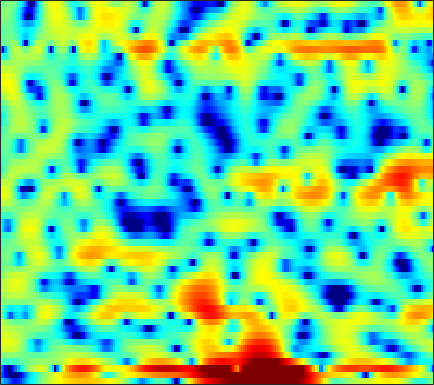

The table this chart was drawn from, first rows:
-5.8744, -6.8698, -8.2702, -9.7487, -10.894, -12.174, -13.04, -13.098, -12.434, -11.198, -9.6399, -8.4978, -7.0416, -5.7117, -4.7496, -3.5634, -2.4968, -1.7486, -0.82608, 0.0083411, 0.77634, 1.3244, 1.9813, 2.5842
-9.437, -11.22, -14, -17.4, -20.66, -26.53, -27.73, -23.12, -18.48, -15.02, -12.28, -10.53, -8.485, -6.687, -5.484, -4.085, -2.855, -2.043, -1.091, -0.2647, 0.4687, 0.9694, 1.599, 2.22
-7.805, -10.61, -14.93, -18.22, -17.33, -14.14, -11.3, -9.476, -7.326, -5.343, -3.535, -2.296, -0.823, 0.4468, 1.286, 2.177, 2.83, 3.147, 3.329, 3.189, 2.65, 1.909, 0.3145, -2.432
-1.87, -2.102, -2.334, -2.461, -2.492, -2.443, -2.301, -2.143, -1.871, -1.563, -1.218, -0.9478, -0.6009, -0.2645, -0.03827, 0.239, 0.462, 0.5945, 0.7026, 0.7361, 0.7026, 0.6435, 0.5454, 0.4765
0.3495, 0.4001, 0.4434, 0.4485, 0.4286, 0.3712, 0.278, 0.1887, 0.0424, -0.1431, -0.3387, -0.4927, -0.7147, -0.9289, -1.077, -1.228, -1.29, -1.293, -1.225, -1.084, -0.8726, -0.6913, -0.4253, -0.1361
2.524, 2.732, 2.901, 2.949, 2.905, 2.743, 2.456, 2.15, 1.625, 0.9466, 0.09926, -0.6698, -1.882, -3.304, -4.499, -6.119, -7.368, -7.707, -7.12, -5.831, -4.432, -3.476, -2.389, -1.503
3.298, 3.539, 3.73, 3.787, 3.738, 3.551, 3.223, 2.88, 2.282, 1.504, 0.5224, -0.3694, -1.792, -3.535, -5.09, -7.388, -9.377, -9.834, -8.762, -6.92, -5.238, -4.206, -3.167, -2.45
2.777, 2.922, 3.02, 3.015, 2.952, 2.791, 2.547, 2.312, 1.934, 1.481, 0.9706, 0.5476, -0.0446, -0.6476, -1.077, -1.588, -1.984, -2.187, -2.331, -2.362, -2.356, -2.36, -2.429, -2.612
2.502, 2.427, 2.27, 2.074, 1.915, 1.688, 1.471, 1.308, 1.11, 0.9214, 0.7554, 0.6378, 0.5061, 0.4005, 0.3399, 0.2628, 0.1884, 0.117, -0.008912, -0.1852, -0.4512, -0.7292, -1.228, -1.899
2.25, 1.685, 0.904, 0.1907, -0.2525, -0.6545, -0.8742, -0.9519, -0.9894, -0.973, -0.8773, -0.7428, -0.4443, -0.01057, 0.3822, 0.9379, 1.455, 1.778, 2.077, 2.187, 2.103, 1.887, 1.403, 0.6594
0.5272, -1.213, -4.349, -8.523, -11.03, -9.88, -7.185, -5.939, -5.31, -5.762, -7.138, -8.369, -8.334, -5.686, -3.369, -0.794, 1.153, 2.252, 3.316, 3.976, 4.294, 4.326, 4.108, 3.615
-0.1968, -1.256, -2.924, -4.529, -5.25, -5.282, -4.711, -4.32, -4.229, -4.736, -5.716, -6.415, -6.381, -4.757, -3.075, -0.9743, 0.7205, 1.702, 2.668, 3.298, 3.652, 3.73, 3.624, 3.286
0.02056, 0.1181, 0.1203, 0.05731, -0.001983, -0.0457, -0.07466, -0.09274, -0.142, -0.2073, -0.2805, -0.2929, -0.2109, -0.003728, 0.2089, 0.5255, 0.847, 1.047, 1.24, 1.337, 1.309, 1.223, 1.012, 0.6785
0.5475, 1.016, 1.483, 1.814, 1.996, 2.148, 2.224, 2.225, 2.162, 2.038, 1.844, 1.649, 1.337, 0.955, 0.6351, 0.1526, -0.3769, -0.7885, -1.324, -1.79, -2.151, -2.346, -2.527, -2.704
1.333, 1.838, 2.408, 2.863, 3.124, 3.366, 3.485, 3.495, 3.401, 3.171, 2.805, 2.428, 1.763, 0.8943, 0.08797, -1.238, -2.908, -4.388, -6.593, -8.615, -9.468, -9.053, -7.943, -6.891
1.029, 1.64, 2.343, 2.903, 3.227, 3.542, 3.719, 3.763, 3.704, 3.497, 3.13, 2.744, 2.043, 1.097, 0.1835, -1.359, -3.391, -5.353, -8.73, -12.84, -14.35, -12.35, -9.595, -7.848
-0.4695, 0.3274, 1.174, 1.8, 2.151, 2.477, 2.672, 2.75, 2.771, 2.715, 2.574, 2.4, 2.074, 1.603, 1.148, 0.4105, -0.4647, -1.181, -2.119, -2.917, -3.455, -3.682, -3.812, -3.902
-1.478, -0.7958, -0.1388, 0.2364, 0.3622, 0.3812, 0.2841, 0.2044, 0.171, 0.2991, 0.5699, 0.8284, 1.168, 1.438, 1.559, 1.586, 1.472, 1.308, 1.01, 0.6453, 0.2564, -0.05876, -0.4829, -0.9081
-1.207, -0.7986, -0.5722, -0.736, -1.15, -2.159, -3.693, -5.126, -6.682, -6.262, -4.098, -2.357, -0.4258, 0.9966, 1.773, 2.473, 2.847, 2.95, 2.876, 2.598, 2.142, 1.708, 1.021, 0.2599
-0.8994, -0.4401, -0.1948, -0.3793, -0.8423, -1.984, -3.843, -5.747, -8.277, -7.66, -4.453, -2.2, 0.1267, 1.777, 2.656, 3.444, 3.863, 3.955, 3.812, 3.379, 2.652, 1.913, 0.614, -1.087
-1.691, -1.151, -0.6664, -0.437, -0.4031, -0.4753, -0.6143, -0.6911, -0.6175, -0.2736, 0.3519, 0.9167, 1.679, 2.341, 2.713, 3.019, 3.09, 2.977, 2.616, 2.01, 1.15, 0.3265, -1.024, -2.718
-1.979, -1.689, -1.341, -1.023, -0.7751, -0.4227, -0.03962, 0.2725, 0.7166, 1.171, 1.618, 1.928, 2.266, 2.483, 2.55, 2.478, 2.205, 1.87, 1.248, 0.4537, -0.4684, -1.216, -2.183, -3.055
-2.333, -2.55, -2.714, -2.572, -2.223, -1.488, -0.5718, 0.1547, 1.069, 1.875, 2.522, 2.892, 3.221, 3.339, 3.286, 3, 2.458, 1.873, 0.8299, -0.5111, -2.117, -3.426, -5.083, -6.079
-4.303, -6.038, -8.935, -10.73, -9.24, -5.705, -2.716, -0.9677, 0.8527, 2.205, 3.189, 3.713, 4.159, 4.331, 4.271, 3.948, 3.319, 2.617, 1.331, -0.4699, -3.01, -5.663, -11.25, -23.59
-4.487, -5.89, -7.985, -9.072, -8.117, -5.553, -3.04, -1.49, 0.1757, 1.437, 2.36, 2.872, 3.319, 3.53, 3.536, 3.347, 2.921, 2.45, 1.612, 0.5412, -0.7197, -1.705, -2.89, -3.576
-2.294, -2.457, -2.619, -2.568, -2.351, -1.844, -1.177, -0.6371, 0.04093, 0.6494, 1.157, 1.466, 1.777, 1.968, 2.04, 2.022, 1.883, 1.701, 1.352, 0.9176, 0.415, 0.03251, -0.4485, -0.8343
-0.2371, -0.1609, -0.1211, -0.1139, -0.121, -0.1225, -0.1198, -0.1013, -0.05799, 0.009045, 0.1253, 0.2286, 0.414, 0.6214, 0.7766, 0.967, 1.12, 1.185, 1.205, 1.128, 0.9572, 0.7541, 0.4119, -0.02869
2.094, 2.139, 2.047, 1.77, 1.456, 0.9069, 0.2416, -0.3133, -1.011, -1.582, -1.923, -1.974, -1.797, -1.376, -0.9637, -0.3251, 0.3178, 0.7687, 1.278, 1.62, 1.772, 1.737, 1.463, 0.9032
3.879, 3.863, 3.59, 2.981, 2.293, 1.01, -0.7304, -2.358, -4.921, -7.508, -8.962, -8.816, -7.854, -6.577, -5.445, -3.74, -1.978, -0.7473, 0.6522, 1.706, 2.372, 2.641, 2.663, 2.297
3.356, 3.428, 3.217, 2.649, 1.917, 0.437, -1.779, -4.088, -8.372, -14.67, -18.83, -16.87, -16.15, -19.14, -19.45, -11.88, -6.563, -3.861, -1.303, 0.4162, 1.507, 2.021, 2.385, 2.467
1.411, 1.862, 2.211, 2.205, 1.955, 1.274, 0.2122, -0.8093, -2.445, -4.104, -5.602, -6.573, -7.706, -8.396, -8.096, -6.368, -4.157, -2.646, -1.144, -0.1658, 0.427, 0.6344, 0.7559, 0.8153
-1.778, -0.5182, 0.7792, 1.601, 1.962, 2.152, 2.055, 1.847, 1.429, 0.9341, 0.438, 0.1119, -0.2232, -0.3631, -0.3398, -0.1633, 0.04693, 0.1338, 0.03889, -0.3941, -1.298, -2.288, -3.926, -5.247
-4.715, -2.828, -0.9653, 0.3393, 1.04, 1.669, 2.025, 2.166, 2.248, 2.246, 2.185, 2.137, 2.074, 2.018, 1.954, 1.808, 1.547, 1.214, 0.5341, -0.5585, -2.287, -4.161, -7.843, -12.96
-3.816, -2.735, -1.557, -0.6345, -0.1271, 0.3506, 0.6591, 0.8013, 0.9464, 1.07, 1.223, 1.357, 1.545, 1.708, 1.799, 1.831, 1.745, 1.577, 1.18, 0.5732, -0.2147, -0.8846, -1.738, -2.371
-2.228, -1.798, -1.363, -1.125, -1.092, -1.214, -1.483, -1.719, -1.975, -1.983, -1.639, -1.197, -0.4747, 0.2562, 0.7478, 1.283, 1.643, 1.805, 1.873, 1.806, 1.639, 1.462, 1.193, 0.9369
-1.284, -1.126, -1.087, -1.345, -1.763, -2.719, -4.256, -5.859, -8.552, -10.35, -8.598, -6.281, -3.596, -1.594, -0.4711, 0.6463, 1.419, 1.826, 2.203, 2.434, 2.549, 2.58, 2.554, 2.464
-1.277, -1.01, -0.8736, -1.037, -1.411, -2.333, -3.855, -5.471, -8.22, -10.13, -8.411, -6.125, -3.524, -1.661, -0.6539, 0.2854, 0.8988, 1.206, 1.499, 1.725, 1.942, 2.114, 2.341, 2.506
-2.216, -1.505, -0.8024, -0.3713, -0.2364, -0.2804, -0.5298, -0.7989, -1.117, -1.242, -1.093, -0.8289, -0.423, -0.1088, -0.00947, -0.1022, -0.4381, -0.8042, -1.308, -1.566, -1.326, -0.8319, 0.05236, 0.9366
-3.869, -2.595, -1.21, -0.1623, 0.4347, 1.014, 1.385, 1.553, 1.67, 1.691, 1.632, 1.523, 1.248, 0.7644, 0.2081, -0.884, -2.559, -4.371, -7.954, -13.17, -12.15, -7.991, -4.049, -1.46
-5.59, -3.956, -2.169, -0.7685, 0.07394, 0.9368, 1.549, 1.867, 2.109, 2.173, 2.068, 1.871, 1.445, 0.807, 0.1651, -0.945, -2.398, -3.729, -5.69, -7.205, -6.94, -5.633, -3.516, -1.643
-5.74, -4.247, -2.544, -1.167, -0.3216, 0.5602, 1.186, 1.507, 1.746, 1.788, 1.65, 1.437, 1.033, 0.5001, 0.03432, -0.6474, -1.334, -1.803, -2.297, -2.501, -2.352, -2.022, -1.38, -0.632
-4.444, -3.208, -1.755, -0.5452, 0.1816, 0.9277, 1.422, 1.63, 1.72, 1.606, 1.313, 1.001, 0.4812, -0.113, -0.5735, -1.159, -1.653, -1.919, -2.084, -2.01, -1.712, -1.367, -0.8107, -0.2303
-2.7, -1.452, -0.07218, 0.9967, 1.592, 2.124, 2.368, 2.369, 2.144, 1.687, 1.034, 0.4353, -0.4823, -1.483, -2.263, -3.284, -4.167, -4.627, -4.758, -4.299, -3.371, -2.536, -1.412, -0.4182
-0.5482, 0.713, 1.989, 2.85, 3.255, 3.483, 3.362, 3.056, 2.354, 1.34, 0.05331, -1.064, -2.672, -4.364, -5.705, -7.739, -10.4, -13.04, -15.61, -12, -7.628, -5.145, -2.699, -0.9464
2.029, 2.866, 3.687, 4.165, 4.298, 4.163, 3.654, 3.007, 1.761, 0.01262, -2.315, -4.467, -7.738, -10.62, -11.61, -11.74, -12.06, -12.61, -12.53, -10.17, -6.939, -4.814, -2.584, -0.9922
3.653, 4.028, 4.357, 4.466, 4.378, 4.012, 3.33, 2.568, 1.176, -0.7423, -3.372, -5.997, -10.76, -16.41, -15.83, -11.76, -9.082, -7.686, -6.189, -4.802, -3.464, -2.543, -1.487, -0.7181
3.621, 3.726, 3.777, 3.701, 3.547, 3.191, 2.637, 2.082, 1.144, -0.02153, -1.371, -2.433, -3.75, -4.68, -4.971, -4.843, -4.339, -3.847, -3.167, -2.504, -1.912, -1.526, -1.133, -0.91
2.598, 2.551, 2.495, 2.421, 2.343, 2.178, 1.919, 1.668, 1.239, 0.721, 0.1589, -0.2586, -0.7746, -1.172, -1.375, -1.522, -1.539, -1.497, -1.406, -1.311, -1.233, -1.198, -1.194, -1.246
0.8546, 0.6783, 0.6482, 0.8121, 1.002, 1.241, 1.403, 1.449, 1.407, 1.277, 1.091, 0.9358, 0.7334, 0.5603, 0.4458, 0.2978, 0.1499, 0.007714, -0.229, -0.5286, -0.8778, -1.148, -1.461, -1.678
-3.087, -3.724, -3.135, -1.641, -0.5385, 0.6213, 1.373, 1.675, 1.834, 1.799, 1.679, 1.597, 1.576, 1.634, 1.7, 1.77, 1.699, 1.517, 1.042, 0.2551, -0.8134, -1.763, -2.946, -3.537
-8.693, -14.28, -7.781, -2.699, -0.5103, 1.234, 2.026, 2.159, 1.824, 1.034, 0.08708, -0.3972, -0.3227, 0.5255, 1.35, 2.312, 2.884, 3.003, 2.661, 1.633, -0.3389, -2.751, -8.777, -28.87
-1.171, -1.208, -0.8023, -0.06876, 0.4224, 0.7981, 0.6594, 0.1573, -1.236, -3.784, -8.506, -16.41, -15.55, -6.52, -3.28, -0.6577, 0.9407, 1.627, 2.001, 1.826, 1.151, 0.4197, -0.5617, -0.9364
-1.394, -1.055, -0.7323, -0.5708, -0.5586, -0.7701, -1.256, -1.857, -2.97, -4.348, -5.747, -6.453, -6.423, -5.299, -4.144, -2.629, -1.338, -0.5683, 0.2125, 0.7375, 1.07, 1.226, 1.418, 1.635
-1.577, -1.23, -0.9839, -0.9666, -1.088, -1.444, -2.004, -2.549, -3.346, -4.166, -4.873, -5.225, -5.372, -5.074, -4.601, -3.707, -2.701, -1.921, -0.9254, -0.03533, 0.7416, 1.242, 1.806, 2.271
-0.7612, -0.5574, -0.4807, -0.6198, -0.8863, -1.431, -2.22, -2.945, -4.089, -5.408, -6.77, -7.689, -8.442, -8.363, -7.722, -6.349, -4.728, -3.502, -1.978, -0.6142, 0.5477, 1.301, 2.122, 2.762
0.1258, 0.2123, 0.1731, -0.07861, -0.4284, -1.135, -2.152, -3.152, -4.902, -7.202, -10.33, -13.58, -20.21, -21.32, -15.83, -10.89, -7.468, -5.4, -3.092, -1.177, 0.3882, 1.355, 2.401, 3.157
0.1401, 0.2456, 0.2829, 0.1349, -0.1205, -0.7269, -1.67, -2.642, -4.314, -6.469, -9.111, -11.31, -13.81, -14.57, -13.66, -11.36, -8.499, -6.369, -3.753, -1.523, 0.3197, 1.433, 2.597, 3.399
-1.414, -0.9516, -0.4039, -0.04233, 0.04657, -0.1155, -0.6386, -1.282, -2.489, -4.136, -6.234, -8.147, -11.33, -15.64, -18.96, -15.85, -10.16, -6.954, -3.651, -1.126, 0.8129, 1.947, 3.068, 3.805
